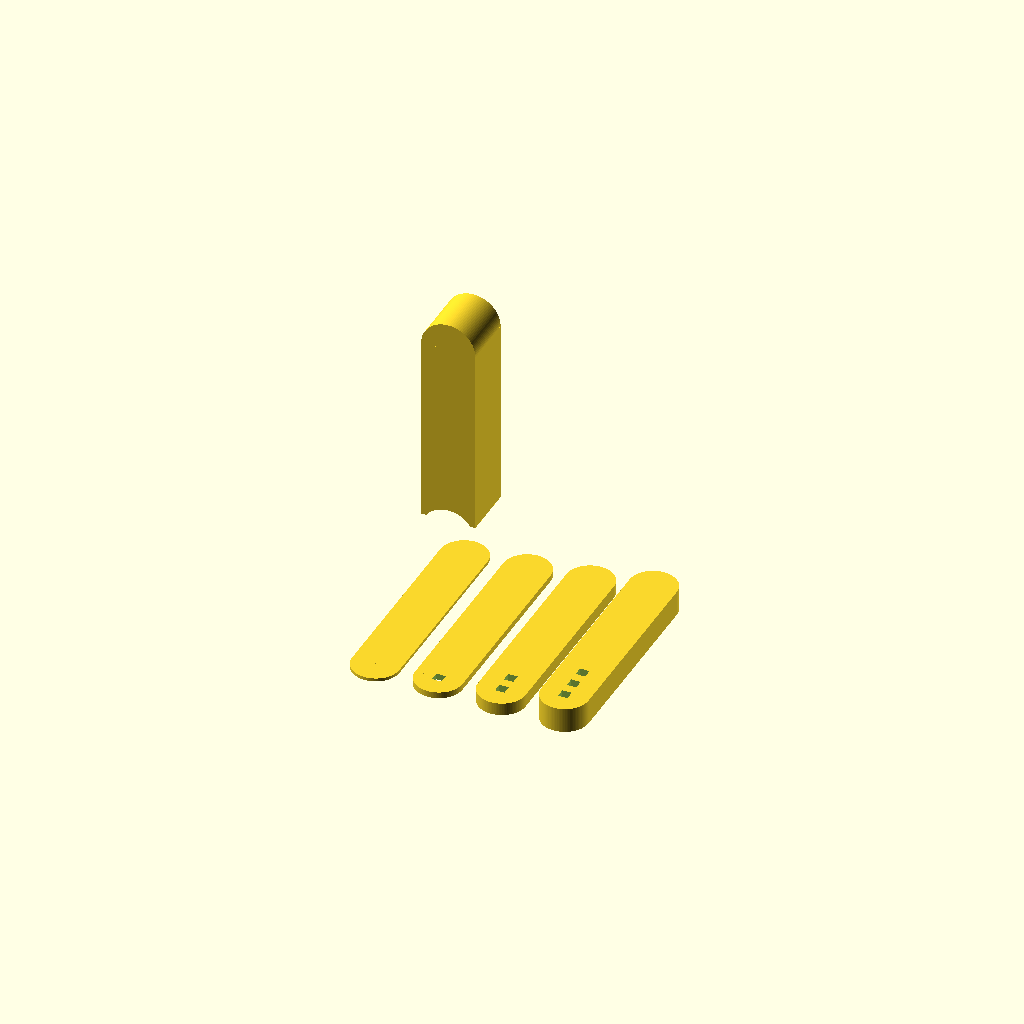
Cell 1 — every parameter at its default value.
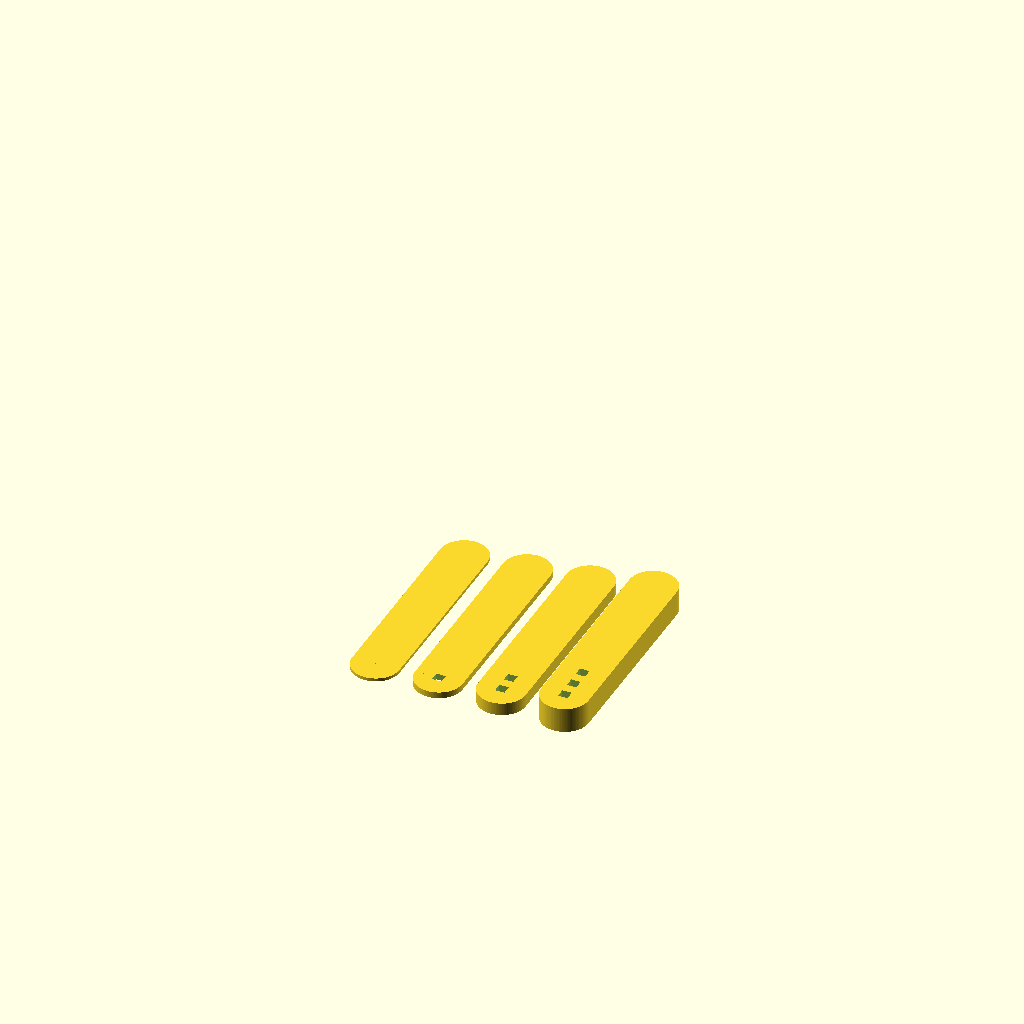
Cell 2 — case set to "no", the other parameters unchanged.
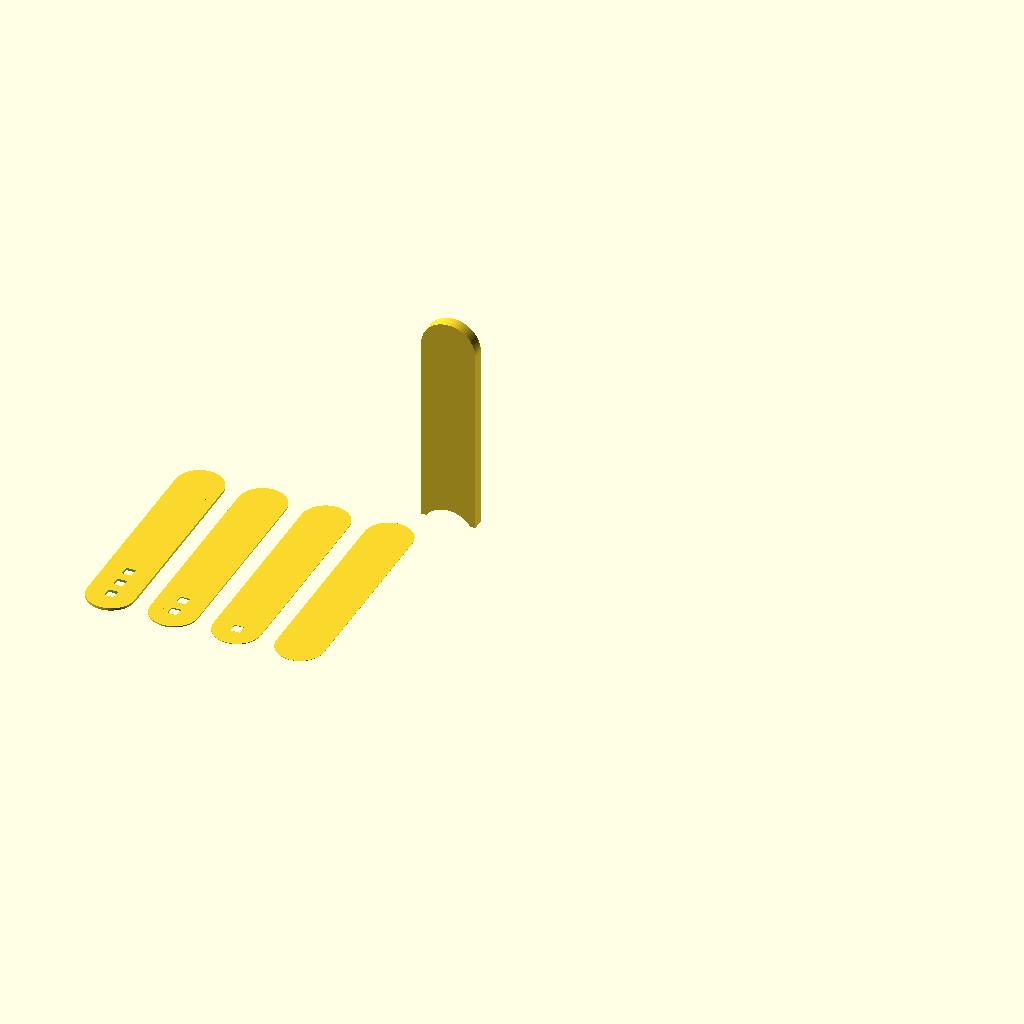
Cell 3: the same model with unit_type = "100 um".
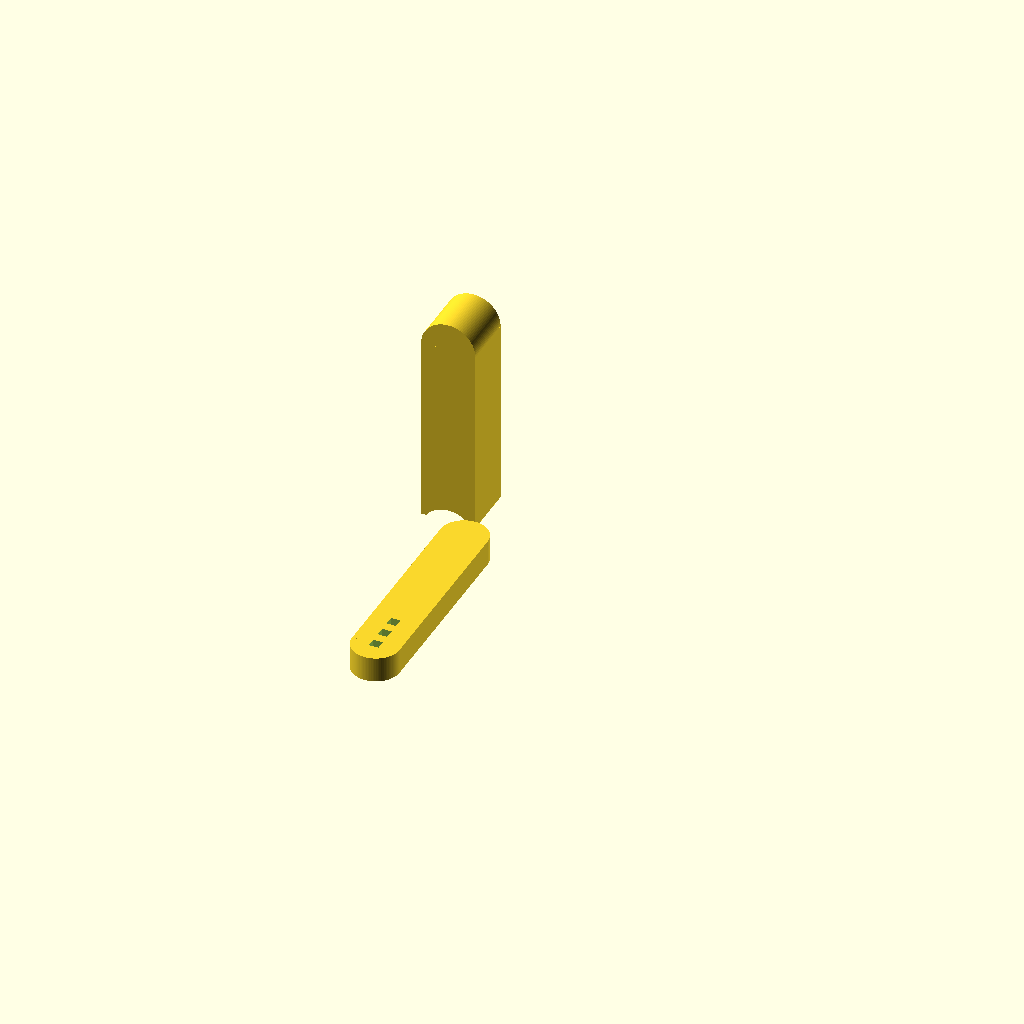
Cell 4: the same model with feeler = "single".
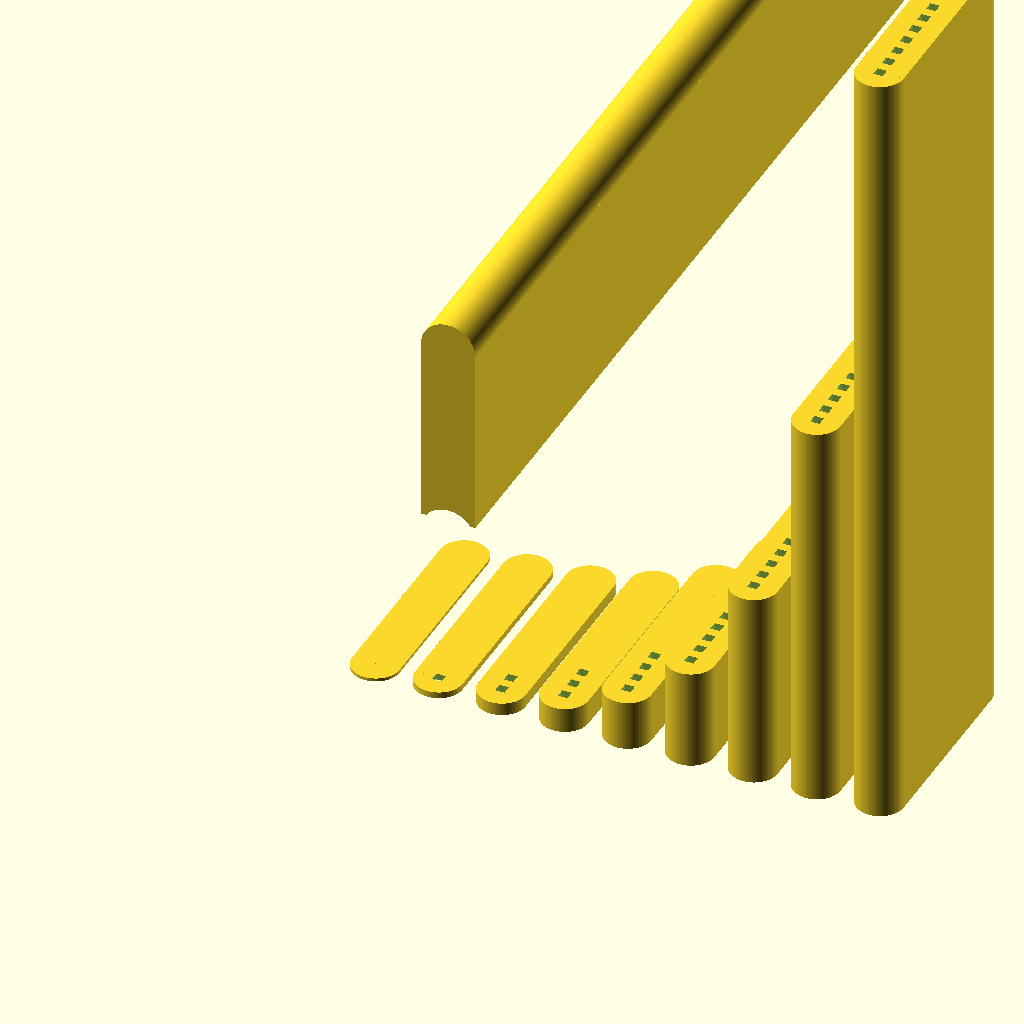
Cell 5: height_of_feeler = 8 (everything else at default).
All cells are drawn from one camera (rotation 55°, 0°, 25°, orthographic, colour scheme Cornfield), so only the parameter changes between them.
OpenSCAD source file inputs/thingiverse/files/thing-3143242/files/binary-feeler-gauge.scad:
// binary feeler gauge
// version 0.0.1
// by pixelhaufen
// is licensed under CC BY-SA 3.0 -> https://creativecommons.org/licenses/by-sa/3.0/

// for heights without feeler combine them
// * 1 = 2^0
// * 2 =       2^1
// + 3 = 2^0 + 2^1
// * 4 =             2^2
// + 5 = 2^0 +       2^2
// + 6 =       2^1 + 2^2
// + 7 = 2^0 + 2^1 + 2^2
// * 8 =                   2^3
// + 9 = 2^0 +             2^3
// + ...
// + 15 = 2^0 + 2^1 + 2^2 + 2^3
// * 16 =                       + 2^4
// ...

//------------------------------------------------------------------
// User Inputs

case = "yes"; // [yes,no]
unit_type = "1 mm"; // [1 mm, 100 um, both]
feeler = "all"; // [all, single, none]
// 2^
height_of_feeler = 3; // [0:8]

/*[Hidden]*/
$fn = 100;
number = height_of_feeler;
unit = return_unit(unit_type);

//------------------------------------------------------------------
// Main

// feeler
if (feeler=="single")
{
    if (unit_type != "both")
    {
        translate([12,-60,0])
            feeler(unit,number);
    }
    else
    {
        // error
        echo ("Feeler unit type can't be both for single feeler.");
    }
}
else if (feeler=="all")
{
    if(unit_type == "1 mm" || unit_type == "both")
    {
        for (i = [0:number])
        {
            translate([12+i*20,-60,0]) feeler(1,i);
        }
    }
    if(unit_type == "100 um" || unit_type == "both")
    {
        for (i = [0:number])
        {
            translate([-12-i*20,-60,0]) feeler(.1,i);
        }
    }
}

// case
if(case=="yes")
{
    rotate([-90,0,0])
    translate([0,-60,15])
        case(unit,number);
}

//------------------------------------------------------------------
// Function

function return_unit(unit_type) = 
    unit_type=="1 mm"
    ? 1
    : unit_type=="100 um"
        ? 0.1
        : 1.1;

//------------------------------------------------------------------
// Modules

module case(unit,number)
{
    height=pow(2,number+1)*unit+2.2-unit;
    width=17.2;
    
    translate([0,0,height/2])
    difference()
    {
        union()
        {
            cylinder(r1=width/2,r2=width/2,h=height,center=true);
            translate([0,30,0]) cube([width,60,height],center=true);
            
        }
        translate([0,65,0]) cylinder(r1=width/2,r2=width/2,h=height+0.1,center=true);
        union()
        {
            cylinder(r1=(width-2)/2,r2=(width-2)/2,h=height-2,center=true);
            translate([0,30,0]) cube([width-2,61,height-2],center=true);
            
        }
    }
}

module feeler(unit,number)
{
    height=pow(2,number)*unit;
    width=15;
    
    translate([0,0,height/2])
    difference()
    {
        union()
        {
            cylinder(r1=width/2,r2=width/2,h=height,center=true);
            translate([0,30,0]) cube([width,60,height],center=true);
            translate([0,60,0]) cylinder(r1=width/2,r2=width/2,h=height,center=true);
        }
        
        loop = number-1;
        if(number > 0)
        {
            for (i = [0:loop])
            {
                translate([0,i*6,0]) cube([3,3,height+0.1],center=true);
            }
        }
    }
}
Customizer parameters (derived from the source; name, type, default, range or options):
case: string, default "yes", options "yes", "no"
unit_type: string, default "1 mm", options "1 mm", "100 um", "both"
feeler: string, default "all", options "all", "single", "none"
height_of_feeler: number, default 3, range 0 to 8
